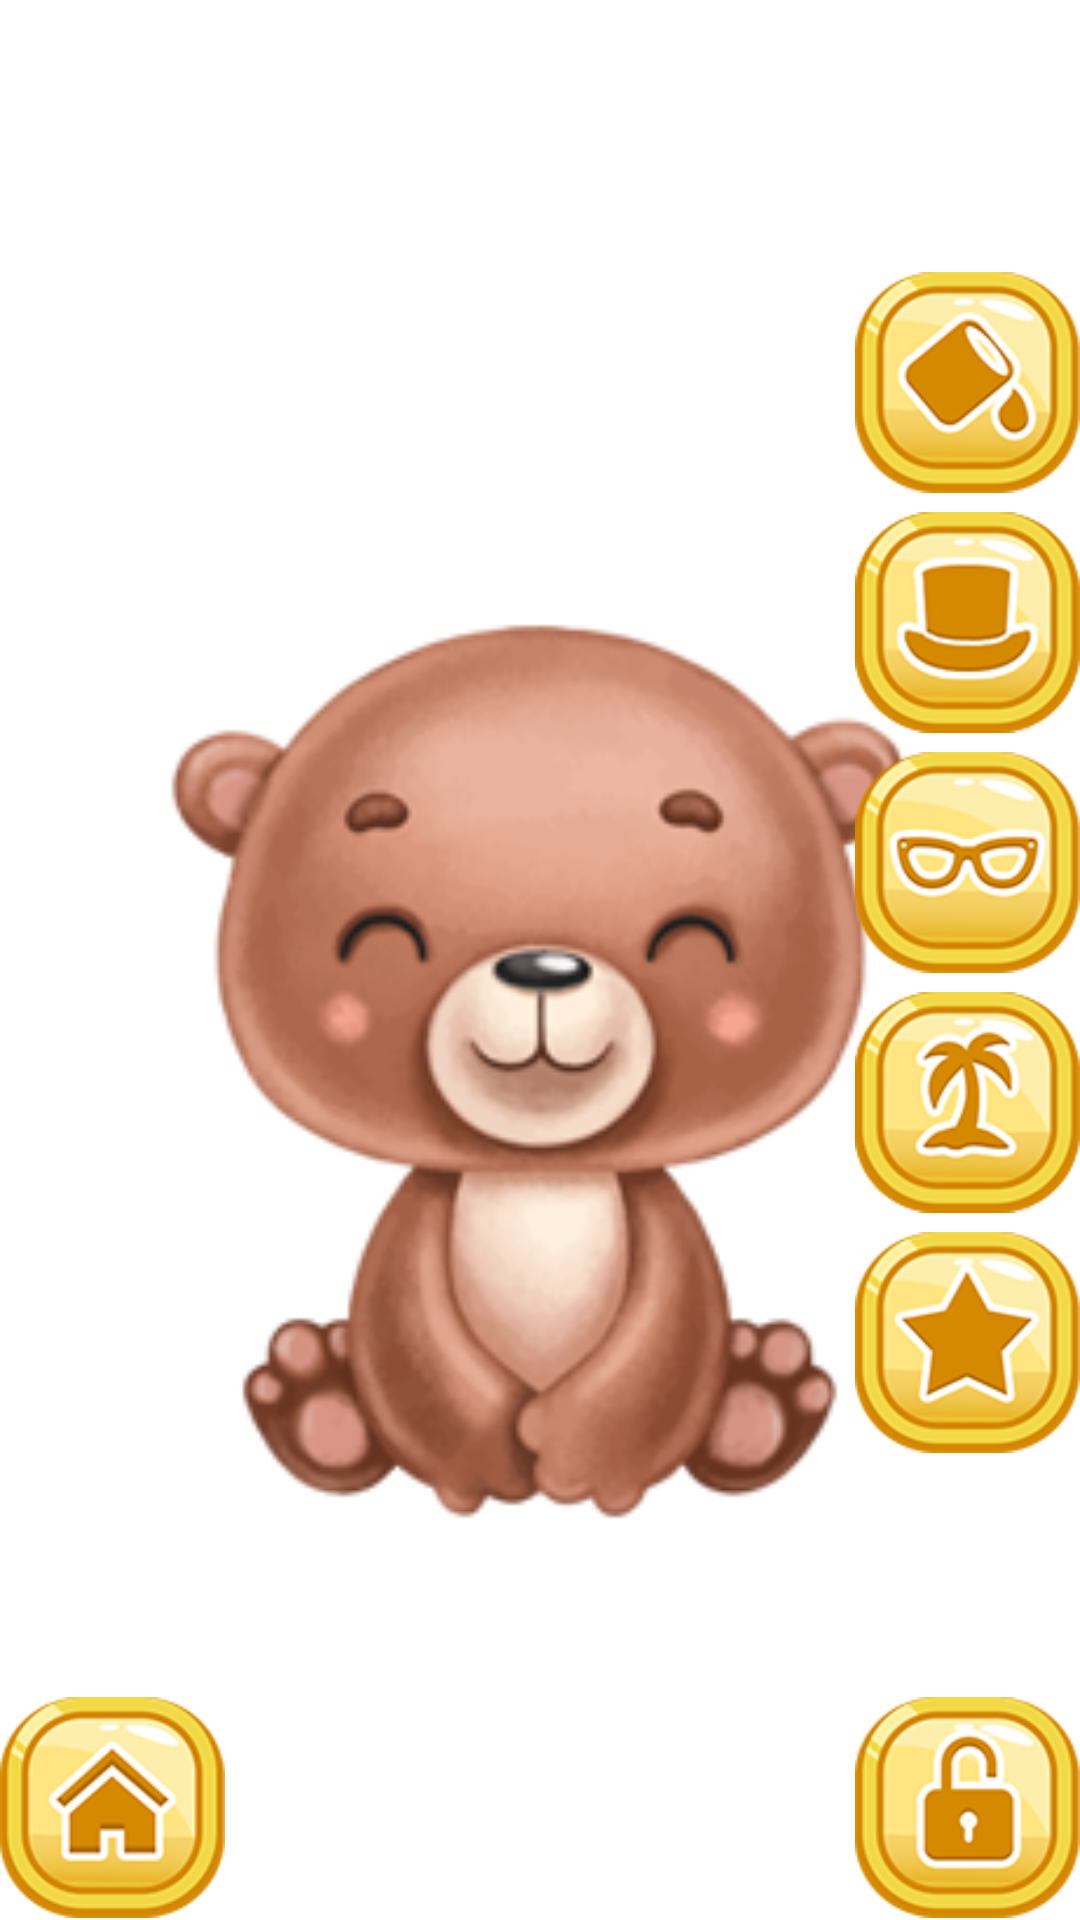

Produce the Android XML layout that renders to this screen, including the resource entries it uses.
<!-- AndroidManifest.xml: fallback theme Theme.MaterialComponents.DayNight.NoActionBar -->
<!-- res/layout/nightlight_fragment.xml -->
<?xml version="1.0" encoding="utf-8"?>
<androidx.constraintlayout.widget.ConstraintLayout xmlns:android="http://schemas.android.com/apk/res/android"
    xmlns:app="http://schemas.android.com/apk/res-auto"
    xmlns:tools="http://schemas.android.com/tools"
    android:id="@+id/nightlight_constrain"
    android:layout_width="match_parent"
    android:layout_height="match_parent">

    <FrameLayout
        android:layout_width="match_parent"
        android:layout_height="match_parent"
        app:layout_constraintBottom_toBottomOf="parent"
        app:layout_constraintEnd_toEndOf="parent"
        app:layout_constraintStart_toStartOf="parent"
        app:layout_constraintTop_toTopOf="parent">

        <ImageView
            android:id="@+id/bottom_img"
            android:layout_width="match_parent"
            android:layout_height="match_parent" />

        <ImageView
            android:id="@+id/shine_img"
            android:layout_width="match_parent"
            android:layout_height="match_parent"
            app:srcCompat="@drawable/sh_bear" />

        <ImageView
            android:id="@+id/nightlight_img"
            android:layout_width="match_parent"
            android:layout_height="match_parent"
            app:srcCompat="@drawable/an_bear" />

        <ImageView
            android:id="@+id/glasses_img"
            android:layout_width="match_parent"
            android:layout_height="match_parent" />

        <ImageView
            android:id="@+id/hats_img"
            android:layout_width="match_parent"
            android:layout_height="match_parent" />

    </FrameLayout>

    <ImageView
        android:id="@+id/close_button"
        android:layout_width="75dp"
        android:layout_height="75dp"
        app:layout_constraintBottom_toBottomOf="parent"
        app:layout_constraintEnd_toEndOf="parent"
        app:srcCompat="@drawable/bt_unlock" />

    <ImageView
        android:id="@+id/home_button"
        android:layout_width="75dp"
        android:layout_height="75dp"
        app:layout_constraintBottom_toBottomOf="parent"
        app:layout_constraintStart_toStartOf="parent"
        app:srcCompat="@drawable/bt_home" />

    <LinearLayout
        android:id="@+id/buttons"
        android:layout_width="wrap_content"
        android:layout_height="wrap_content"
        android:orientation="vertical"
        app:layout_constraintBottom_toTopOf="@+id/close_button"
        app:layout_constraintEnd_toEndOf="parent">

        <ImageView
            android:id="@+id/color_bt"
            android:layout_width="75dp"
            android:layout_height="75dp"
            android:layout_marginBottom="5dp"
            app:srcCompat="@drawable/bt_colors" />

        <ImageView
            android:id="@+id/hat_bt"
            android:layout_width="75dp"
            android:layout_height="75dp"
            android:layout_marginBottom="5dp"
            app:srcCompat="@drawable/bt_hats" />

        <ImageView
            android:id="@+id/glasses_bt"
            android:layout_width="75dp"
            android:layout_height="75dp"
            android:layout_marginBottom="5dp"
            android:visibility="visible"
            app:srcCompat="@drawable/bt_glasses" />

        <ImageView
            android:id="@+id/bottom_bt"
            android:layout_width="75dp"
            android:layout_height="75dp"
            android:layout_marginBottom="5dp"
            app:srcCompat="@drawable/bt_bottom" />

        <ImageView
            android:id="@+id/star_bt"
            android:layout_width="75dp"
            android:layout_height="75dp"
            android:layout_marginBottom="80dp"
            app:srcCompat="@drawable/bt_star" />
    </LinearLayout>

    <TextView
        android:id="@+id/timer_text2"
        android:layout_width="wrap_content"
        android:layout_height="wrap_content"
        android:fontFamily="@font/minnie"

        android:shadowColor="@color/white"
        android:shadowDx="2"
        android:shadowDy="2"
        android:shadowRadius="2"
        android:text=""
        android:textColor="@color/white"
        android:textSize="24sp"
        android:textStyle="bold"


        app:layout_constraintEnd_toEndOf="parent"
        app:layout_constraintStart_toStartOf="parent"
        app:layout_constraintTop_toTopOf="parent" />

</androidx.constraintlayout.widget.ConstraintLayout>
<!-- resources referenced by this layout -->
<resources>
  <color name="white">#fff</color>
  <!-- drawable an_bear: png bitmap (drawable, 71341 bytes) -->
  <!-- drawable bt_bottom (drawable) -->
  <?xml version="1.0" encoding="utf-8"?>
  <selector xmlns:android="http://schemas.android.com/apk/res/android">
      <item android:drawable="@drawable/ic_bottom2" android:state_pressed="true" />
      <item android:drawable="@drawable/ic_bottom" />
  </selector>
  <!-- drawable bt_colors (drawable) -->
  <?xml version="1.0" encoding="utf-8"?>
  <selector xmlns:android="http://schemas.android.com/apk/res/android">
      <item android:drawable="@drawable/ic_colors2" android:state_pressed="true" />
      <item android:drawable="@drawable/ic_colors" />
  </selector>
  <!-- drawable bt_glasses (drawable) -->
  <?xml version="1.0" encoding="utf-8"?>
  <selector xmlns:android="http://schemas.android.com/apk/res/android">
      <item android:drawable="@drawable/ic_glasses2" android:state_pressed="true" />
      <item android:drawable="@drawable/ic_glasses" />
  </selector>
  <!-- drawable bt_hats (drawable) -->
  <?xml version="1.0" encoding="utf-8"?>
  <selector xmlns:android="http://schemas.android.com/apk/res/android">
      <item android:drawable="@drawable/ic_hats2" android:state_pressed="true" />
      <item android:drawable="@drawable/ic_hats" />
  </selector>
  <!-- drawable bt_home (drawable) -->
  <?xml version="1.0" encoding="utf-8"?>
  <selector xmlns:android="http://schemas.android.com/apk/res/android">
      <item android:drawable="@drawable/ic_home_button2" android:state_pressed="true" />
      <item android:drawable="@drawable/ic_home_button" />
  </selector>
  <!-- drawable bt_star (drawable) -->
  <?xml version="1.0" encoding="utf-8"?>
  <selector xmlns:android="http://schemas.android.com/apk/res/android">
      <item android:drawable="@drawable/ic_star2" android:state_pressed="true" />
      <item android:drawable="@drawable/ic_star" />
  </selector>
  <!-- drawable bt_unlock (drawable) -->
  <?xml version="1.0" encoding="utf-8"?>
  <selector xmlns:android="http://schemas.android.com/apk/res/android">
      <item android:drawable="@drawable/ic_unlock2" android:state_pressed="true" />
      <item android:drawable="@drawable/ic_unlock" />
  </selector>
  <!-- drawable sh_bear: png bitmap (drawable, 34542 bytes) -->
  <!-- drawable ic_bottom2: png bitmap (drawable, 33674 bytes) -->
  <!-- drawable ic_bottom: png bitmap (drawable, 33228 bytes) -->
  <!-- drawable ic_colors2: png bitmap (drawable, 28466 bytes) -->
  <!-- drawable ic_colors: png bitmap (drawable, 28718 bytes) -->
  <!-- drawable ic_glasses2: png bitmap (drawable, 29025 bytes) -->
  <!-- drawable ic_glasses: png bitmap (drawable, 29176 bytes) -->
  <!-- drawable ic_hats2: png bitmap (drawable, 29699 bytes) -->
  <!-- drawable ic_hats: png bitmap (drawable, 29506 bytes) -->
  <!-- drawable ic_home_button2: png bitmap (drawable, 28214 bytes) -->
  <!-- drawable ic_home_button: png bitmap (drawable, 28172 bytes) -->
  <!-- drawable ic_star2: png bitmap (drawable, 28894 bytes) -->
  <!-- drawable ic_star: png bitmap (drawable, 28183 bytes) -->
  <!-- drawable ic_unlock2: png bitmap (drawable, 27991 bytes) -->
  <!-- drawable ic_unlock: png bitmap (drawable, 27141 bytes) -->
</resources>
